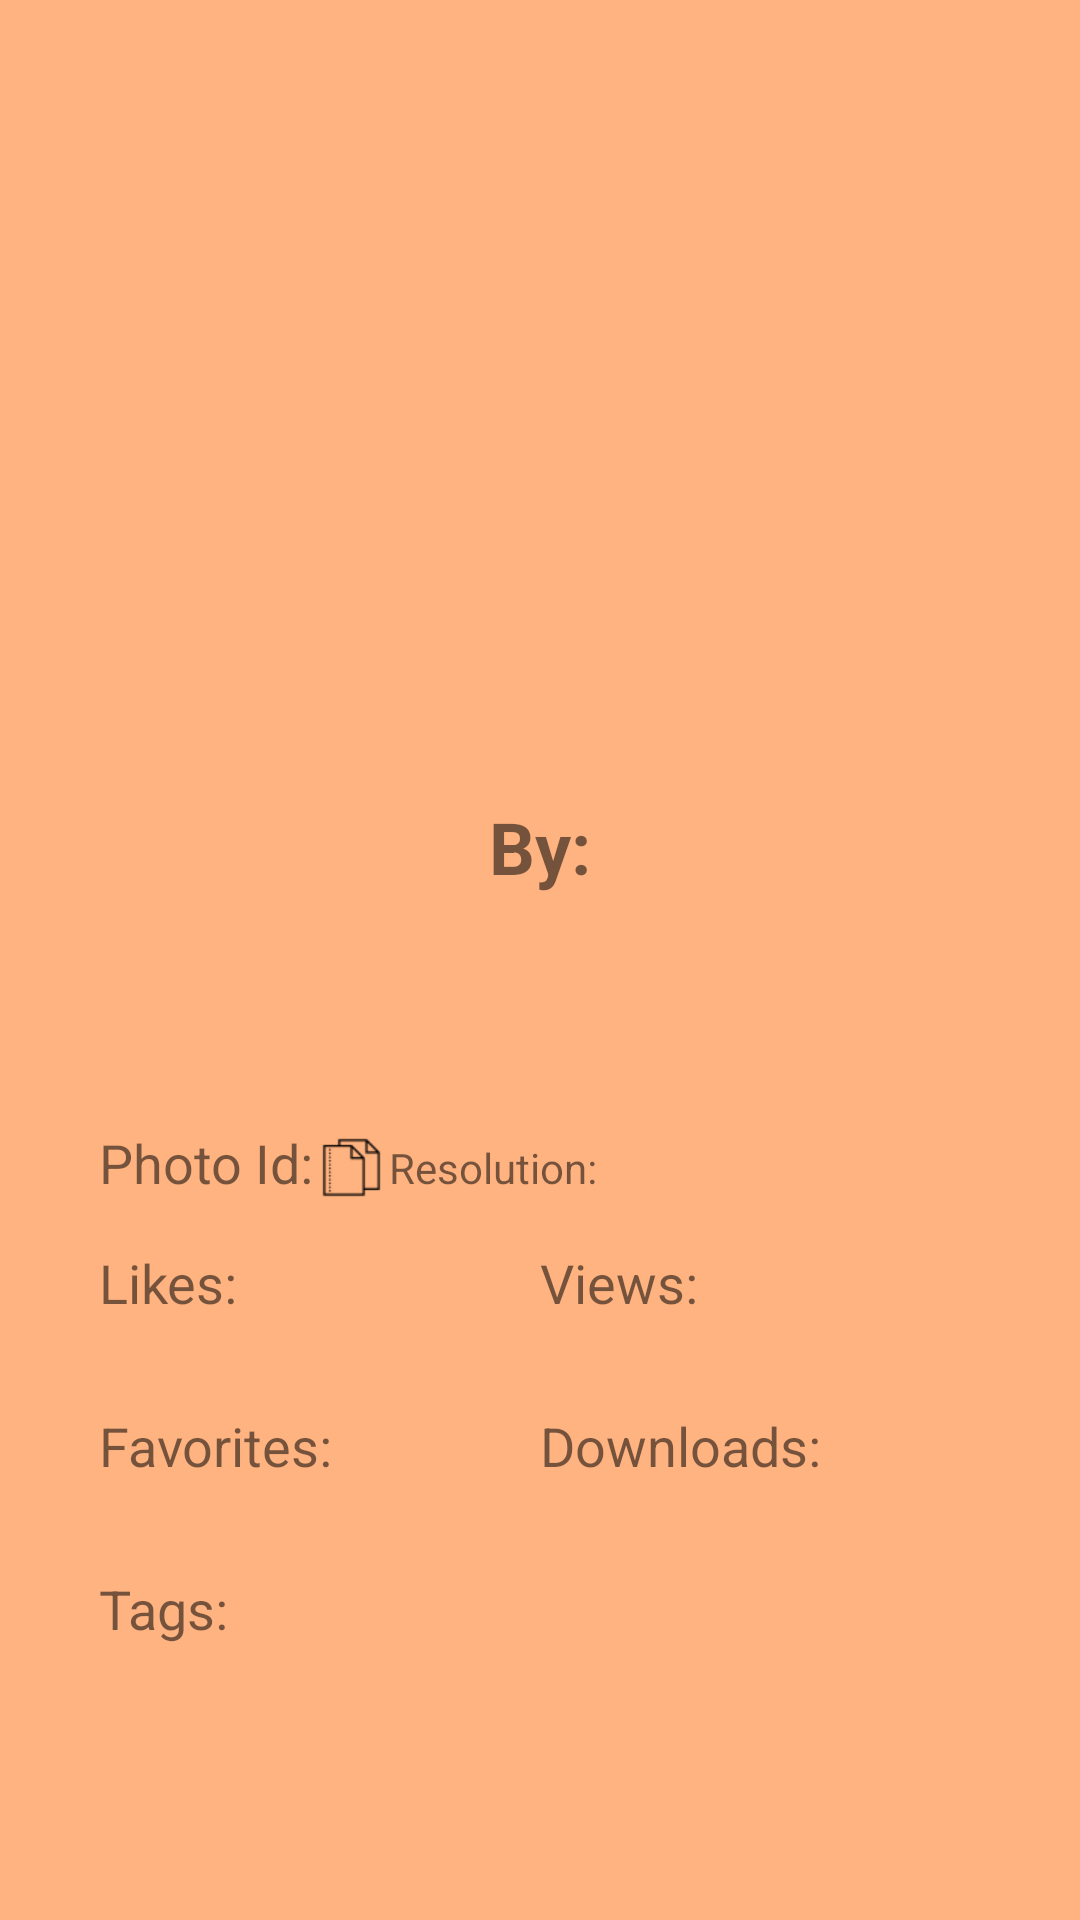

Reconstruct the res/layout file that produces this screen, plus the resources it refers to.
<!-- AndroidManifest.xml: application theme AppTheme -->
<!-- res/layout/activity_detail.xml -->
<?xml version="1.0" encoding="utf-8"?>
<android.support.constraint.ConstraintLayout xmlns:android="http://schemas.android.com/apk/res/android"
    xmlns:app="http://schemas.android.com/apk/res-auto"
    xmlns:tools="http://schemas.android.com/tools"
    android:layout_width="match_parent"
    android:layout_height="match_parent"
    android:background="#ffb380"
    tools:context="com.dev.marki.pixabay.Activities.Detail">

    <ImageView
        android:id="@+id/detail_image"
        android:layout_width="match_parent"
        android:layout_height="250dp"
        android:layout_marginBottom="8dp"
        android:layout_marginEnd="8dp"
        android:layout_marginStart="8dp"
        android:layout_marginTop="8dp"
        app:layout_constraintBottom_toBottomOf="parent"
        app:layout_constraintEnd_toEndOf="parent"
        app:layout_constraintHorizontal_bias="0.0"
        app:layout_constraintStart_toStartOf="parent"
        app:layout_constraintTop_toTopOf="parent"
        app:layout_constraintVertical_bias="0.0" />

    <TextView
        android:id="@+id/detail_user"
        android:layout_width="match_parent"
        android:layout_height="wrap_content"
        android:layout_marginEnd="8dp"
        android:layout_marginStart="8dp"
        android:layout_marginTop="8dp"
        android:gravity="center"
        android:text="@string/who"
        android:textSize="24sp"
        android:textStyle="bold"
        app:layout_constraintBottom_toBottomOf="parent"
        app:layout_constraintEnd_toEndOf="parent"
        app:layout_constraintStart_toStartOf="parent"
        app:layout_constraintTop_toBottomOf="@+id/detail_image"
        app:layout_constraintVertical_bias="0.0" />

    <LinearLayout
        android:id="@+id/linear_layout"
        android:layout_width="match_parent"
        android:layout_height="wrap_content"
        android:layout_marginBottom="8dp"
        android:layout_marginEnd="8dp"
        android:layout_marginStart="8dp"
        android:layout_marginTop="8dp"
        android:orientation="vertical"
        app:layout_constraintBottom_toBottomOf="parent"
        app:layout_constraintEnd_toEndOf="parent"
        app:layout_constraintStart_toStartOf="parent"
        app:layout_constraintTop_toBottomOf="@+id/detail_user">

        <LinearLayout
            android:layout_width="match_parent"
            android:layout_height="wrap_content"
            android:orientation="horizontal">

            <TextView
                android:id="@+id/detail_id"
                android:layout_width="wrap_content"
                android:layout_height="wrap_content"
                android:layout_marginStart="25dp"
                android:text="@string/photo_id"
                android:textIsSelectable="true"
                android:textSize="18sp" />

            <Button
                android:id="@+id/detail_button_copy"
                android:layout_width="25dp"
                android:layout_height="25dp"
                android:background="@drawable/copy" />

            <TextView
                android:id="@+id/detail_res"
                android:layout_width="wrap_content"
                android:layout_height="wrap_content"
                android:paddingBottom="5dp"
                android:text="@string/resolution" />
        </LinearLayout>

        <TableRow
            style="@style/tableRow"
            android:layout_width="match_parent"
            android:layout_height="wrap_content">

            <TextView
                android:id="@+id/detail_likes"
                style="@style/textStyle"
                android:text="@string/likes" />

            <TextView
                android:id="@+id/detail_views"
                style="@style/textStyle"
                android:text="@string/views" />
        </TableRow>

        <TableRow
            style="@style/tableRow"
            android:layout_width="match_parent"
            android:layout_height="wrap_content">

            <TextView
                android:id="@+id/detail_favorites"
                style="@style/textStyle"
                android:text="@string/favorites" />

            <TextView
                android:id="@+id/detail_downloads"
                style="@style/textStyle"
                android:text="@string/downloads" />
        </TableRow>

        <TableRow
            style="@style/tableRow"
            android:layout_width="match_parent"
            android:layout_height="wrap_content">

            <ScrollView>

                <TextView
                    android:id="@+id/detail_tags"
                    style="@style/textStyle"
                    android:text="@string/tags"
                    android:textIsSelectable="true" />
            </ScrollView>
        </TableRow>

    </LinearLayout>


</android.support.constraint.ConstraintLayout>
<!-- resources referenced by this layout -->
<resources>
  <!-- drawable copy: png bitmap (drawable, 659 bytes) -->
  <string name="downloads">Downloads: </string>
  <string name="favorites">Favorites: </string>
  <string name="likes">Likes: </string>
  <string name="photo_id">Photo Id: </string>
  <string name="resolution">Resolution:</string>
  <string name="tags">Tags: </string>
  <string name="views">Views: </string>
  <string name="who">By: </string>
  <style name="tableRow">
          <item name="android:layout_marginBottom">15dp</item>
          <item name="android:layout_marginTop">15dp</item>
          <item name="android:layout_marginLeft">25dp</item>
          <item name="android:layout_marginRight">25dp</item>
      </style>
  <style name="textStyle">
          <item name="android:layout_width">match_parent</item>
          <item name="android:layout_height">wrap_content</item>
          <item name="android:layout_weight">1</item>
          <item name="android:textSize">18sp</item>
      </style>
  <style name="AppTheme" parent="Theme.AppCompat.Light.DarkActionBar">
          
          <item name="colorPrimary">@color/colorPrimary</item>
          <item name="colorPrimaryDark">@color/colorPrimaryDark</item>
          <item name="colorAccent">@color/colorAccent</item>
      </style>
  <!-- not gathered from this repository: default colours our renderer supplied (Android Studio template values) -->
  <color name="colorPrimary">#FF6200EE</color>
  <color name="colorPrimaryDark">#FF3700B3</color>
  <color name="colorAccent">#FF03DAC5</color>
</resources>
